Photos from the image-classification dataset "data" in the GitHub repository pramodyadari/minerals. Its 4 classes are: bauxite, coal, iron ore, manganese.

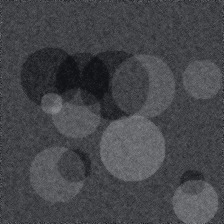
Label: manganese

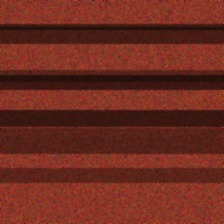
Label: iron ore

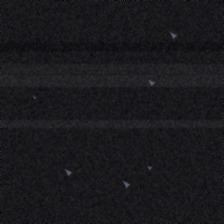
Label: coal

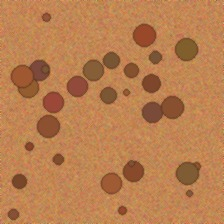
Label: bauxite

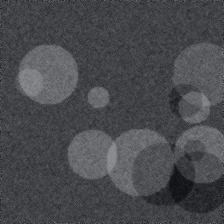
Label: manganese

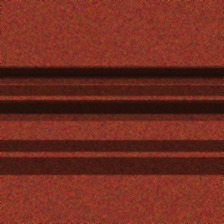
Label: iron ore
